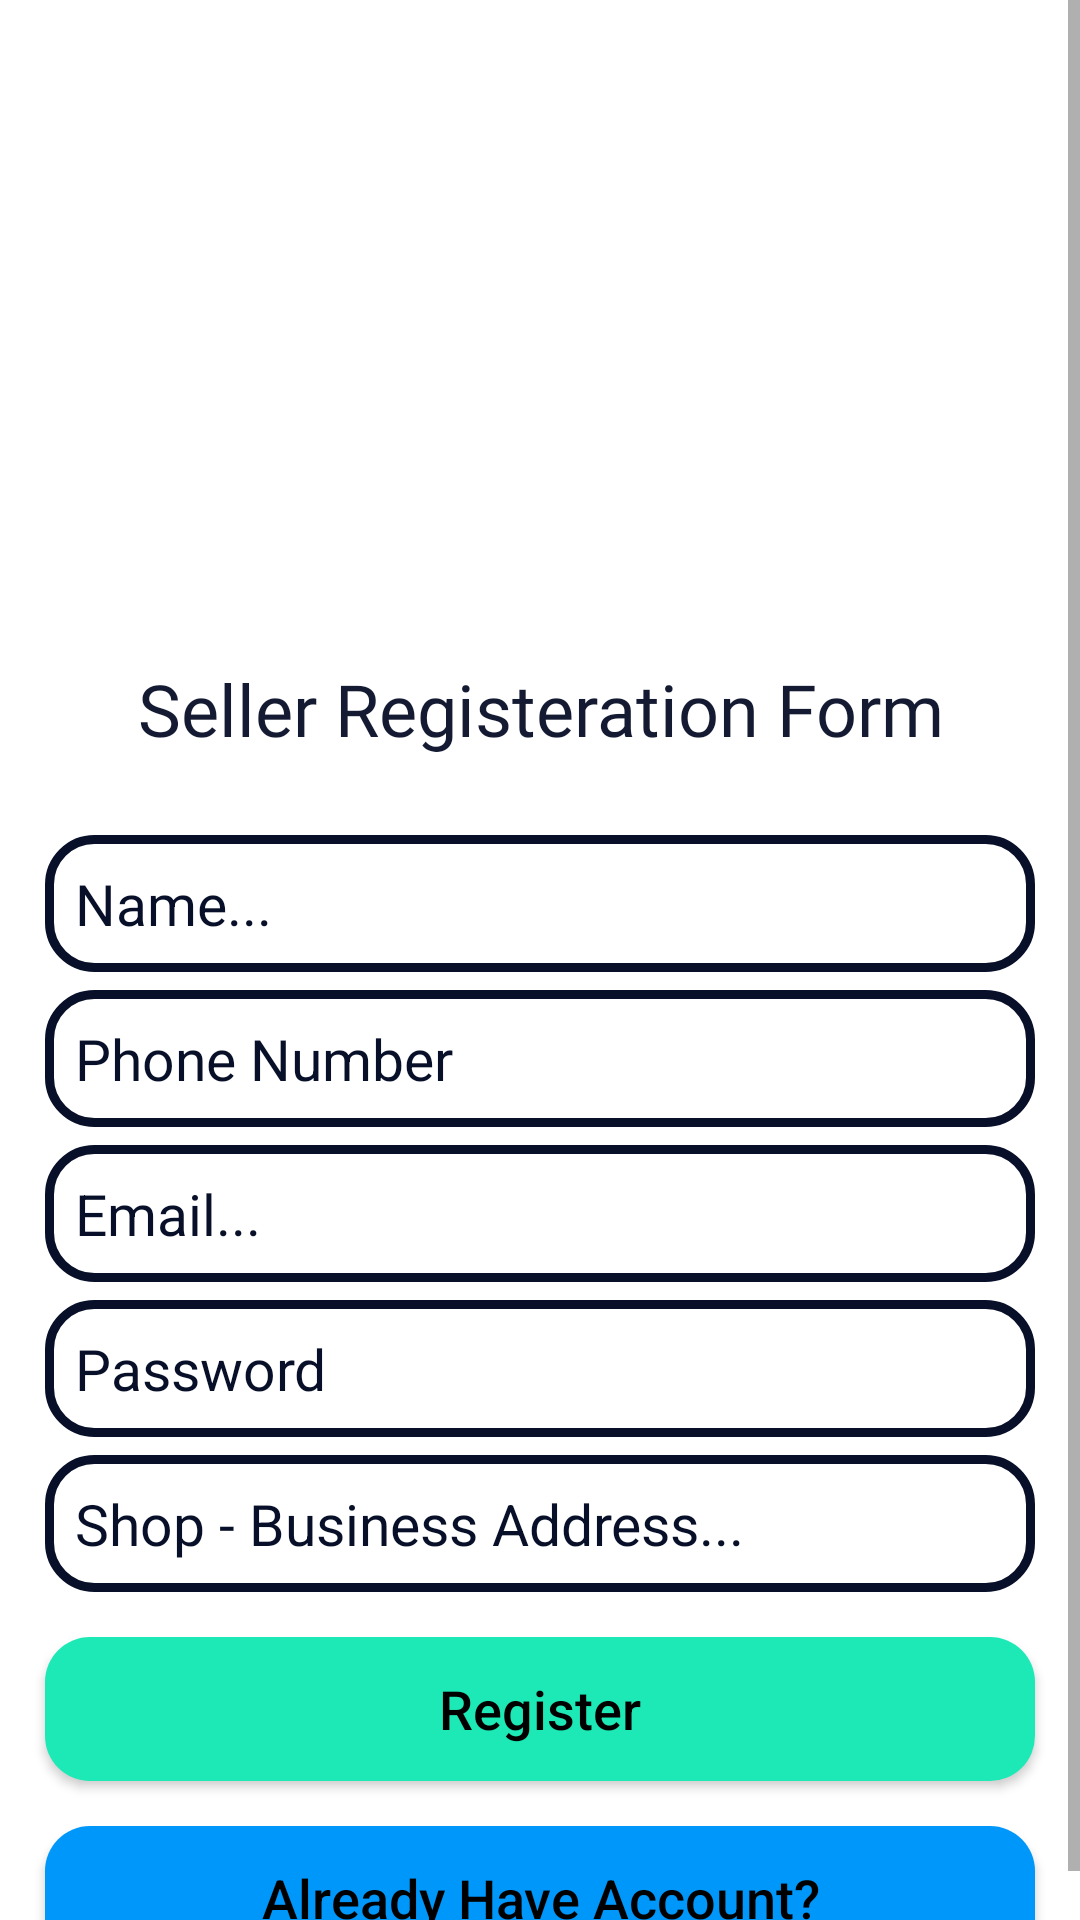

Here is an Android app screen rendered from its layout file. Give the layout XML and the strings, colors and styles it references.
<!-- AndroidManifest.xml: application theme Theme.ECommerce -->
<!-- res/layout/activity_seller_regiseration.xml -->
<?xml version="1.0" encoding="utf-8"?>
<ScrollView xmlns:android="http://schemas.android.com/apk/res/android"
    xmlns:app="http://schemas.android.com/apk/res-auto"
    xmlns:tools="http://schemas.android.com/tools"
    android:layout_width="match_parent"
    android:layout_height="match_parent"
    tools:context=".seller.SellerRegiserationActivity">
    <RelativeLayout
        android:layout_width="match_parent"
        android:layout_height="match_parent">

    <ImageView
        android:layout_width="wrap_content"
        android:layout_height="200dp"
        android:src="@drawable/seller"
        android:id="@+id/img_seller"
        android:scaleType="centerCrop"/>
        <TextView
            android:id="@+id/title_seller"
            android:layout_width="match_parent"
            android:layout_height="wrap_content"
            android:text="Seller Registeration Form"
            android:gravity="center"
            android:layout_below="@id/img_seller"
            android:textColor="@color/color1"
            android:textSize="24dp"
            android:fontFamily="@font/meduim"
            android:layout_margin="20dp"/>
        <EditText
            android:id="@+id/seller_name"
            android:layout_width="match_parent"
            android:layout_height="wrap_content"
            android:layout_below="@+id/title_seller"
            android:background="@drawable/inputs_desgin"
            android:padding="10dp"
            android:layout_marginLeft="15dp"
            android:layout_marginRight="15dp"
            android:layout_marginTop="6dp"
            android:hint="Name..."
            android:inputType="text"
            android:textColor="@color/colord2"
            android:textColorHint="@color/colord2"
            android:textSize="19sp"
            />
        <EditText
            android:id="@+id/seller_phone"
            android:layout_width="match_parent"
            android:layout_height="wrap_content"
            android:layout_below="@+id/seller_name"
            android:background="@drawable/inputs_desgin"
            android:padding="10dp"
            android:layout_marginLeft="15dp"
            android:layout_marginRight="15dp"
            android:layout_marginTop="6dp"
            android:hint="Phone Number"
            android:inputType="number"
            android:textColor="@color/colord2"
            android:textColorHint="@color/colord2"
            android:textSize="19sp"
            />
        <EditText
            android:id="@+id/seller_email"
            android:layout_width="match_parent"
            android:layout_height="wrap_content"
            android:layout_below="@+id/seller_phone"
            android:background="@drawable/inputs_desgin"
            android:padding="10dp"
            android:layout_marginLeft="15dp"
            android:layout_marginRight="15dp"
            android:layout_marginTop="6dp"
            android:hint="Email..."
            android:textColor="@color/colord2"
            android:textColorHint="@color/colord2"
            android:textSize="19sp"
            />
        <EditText
            android:id="@+id/seller_password"
            android:layout_width="match_parent"
            android:layout_height="wrap_content"
            android:layout_below="@+id/seller_email"
            android:background="@drawable/inputs_desgin"
            android:padding="10dp"
            android:layout_marginLeft="15dp"
            android:layout_marginRight="15dp"
            android:layout_marginTop="6dp"
            android:hint="@string/password"
            android:inputType="textPassword"
            android:textColor="@color/colord2"
            android:textColorHint="@color/colord2"
            android:textSize="19sp"
            />
        <EditText
            android:id="@+id/seller_address"
            android:layout_width="match_parent"
            android:layout_height="wrap_content"
            android:layout_below="@+id/seller_password"
            android:background="@drawable/inputs_desgin"
            android:padding="10dp"
            android:layout_marginLeft="15dp"
            android:layout_marginRight="15dp"
            android:layout_marginTop="6dp"
            android:hint="Shop - Business Address..."
            android:textColor="@color/colord2"
            android:textColorHint="@color/colord2"
            android:textSize="19sp"
            />

        <androidx.appcompat.widget.AppCompatButton
            android:id="@+id/seller_register_btn"
            android:layout_width="match_parent"
            android:layout_height="wrap_content"
            android:layout_below="@+id/seller_address"
            android:layout_marginTop="15dp"
            android:layout_marginLeft="15dp"
            android:layout_marginRight="15dp"
            android:background="@drawable/button_seller"
            android:padding="5dp"
            android:textAllCaps="false"
            android:textSize="18sp"
            android:text="Register"
            android:textColor="@android:color/background_dark"
            />
        <androidx.appcompat.widget.AppCompatButton
            android:id="@+id/already_have_account_btn"
            android:layout_width="match_parent"
            android:layout_height="wrap_content"
            android:layout_below="@+id/seller_register_btn"
            android:layout_marginTop="15dp"
            android:layout_marginLeft="15dp"
            android:layout_marginRight="15dp"
            android:background="@drawable/buttnsh2"
            android:padding="5dp"
            android:textAllCaps="false"
            android:textSize="18sp"
            android:text="Already Have Account?"
            android:textColor="@android:color/background_dark"
            />





    </RelativeLayout>
</ScrollView>
<!-- resources referenced by this layout -->
<resources>
  <color name="color1">#141A31</color>
  <color name="colord2">#081029</color>
  <!-- drawable buttnsh2 (drawable) -->
  <?xml version="1.0" encoding="utf-8"?>
  <shape xmlns:android="http://schemas.android.com/apk/res/android">
      <solid android:color="@color/colorA"/>
      <corners android:radius="15dp"/>
  
  </shape>
  <!-- drawable button_seller (drawable) -->
  <?xml version="1.0" encoding="utf-8"?>
  <shape xmlns:android="http://schemas.android.com/apk/res/android">
      <solid android:color="#1DE9B6"/>
      <corners android:radius="15dp"/>
  
  
  
  </shape>
  <!-- drawable inputs_desgin (drawable) -->
  <?xml version="1.0" encoding="utf-8"?>
  <shape xmlns:android="http://schemas.android.com/apk/res/android">
      <stroke android:color="@color/colord2"
          android:width="3dp"/>
      <corners android:radius="15dp" />
  </shape>
  <string name="password">Password</string>
  <style name="Theme.ECommerce" parent="Theme.MaterialComponents.DayNight.NoActionBar">
  
          
  
          
      </style>
  <color name="colorA">#0097FB</color>
</resources>
